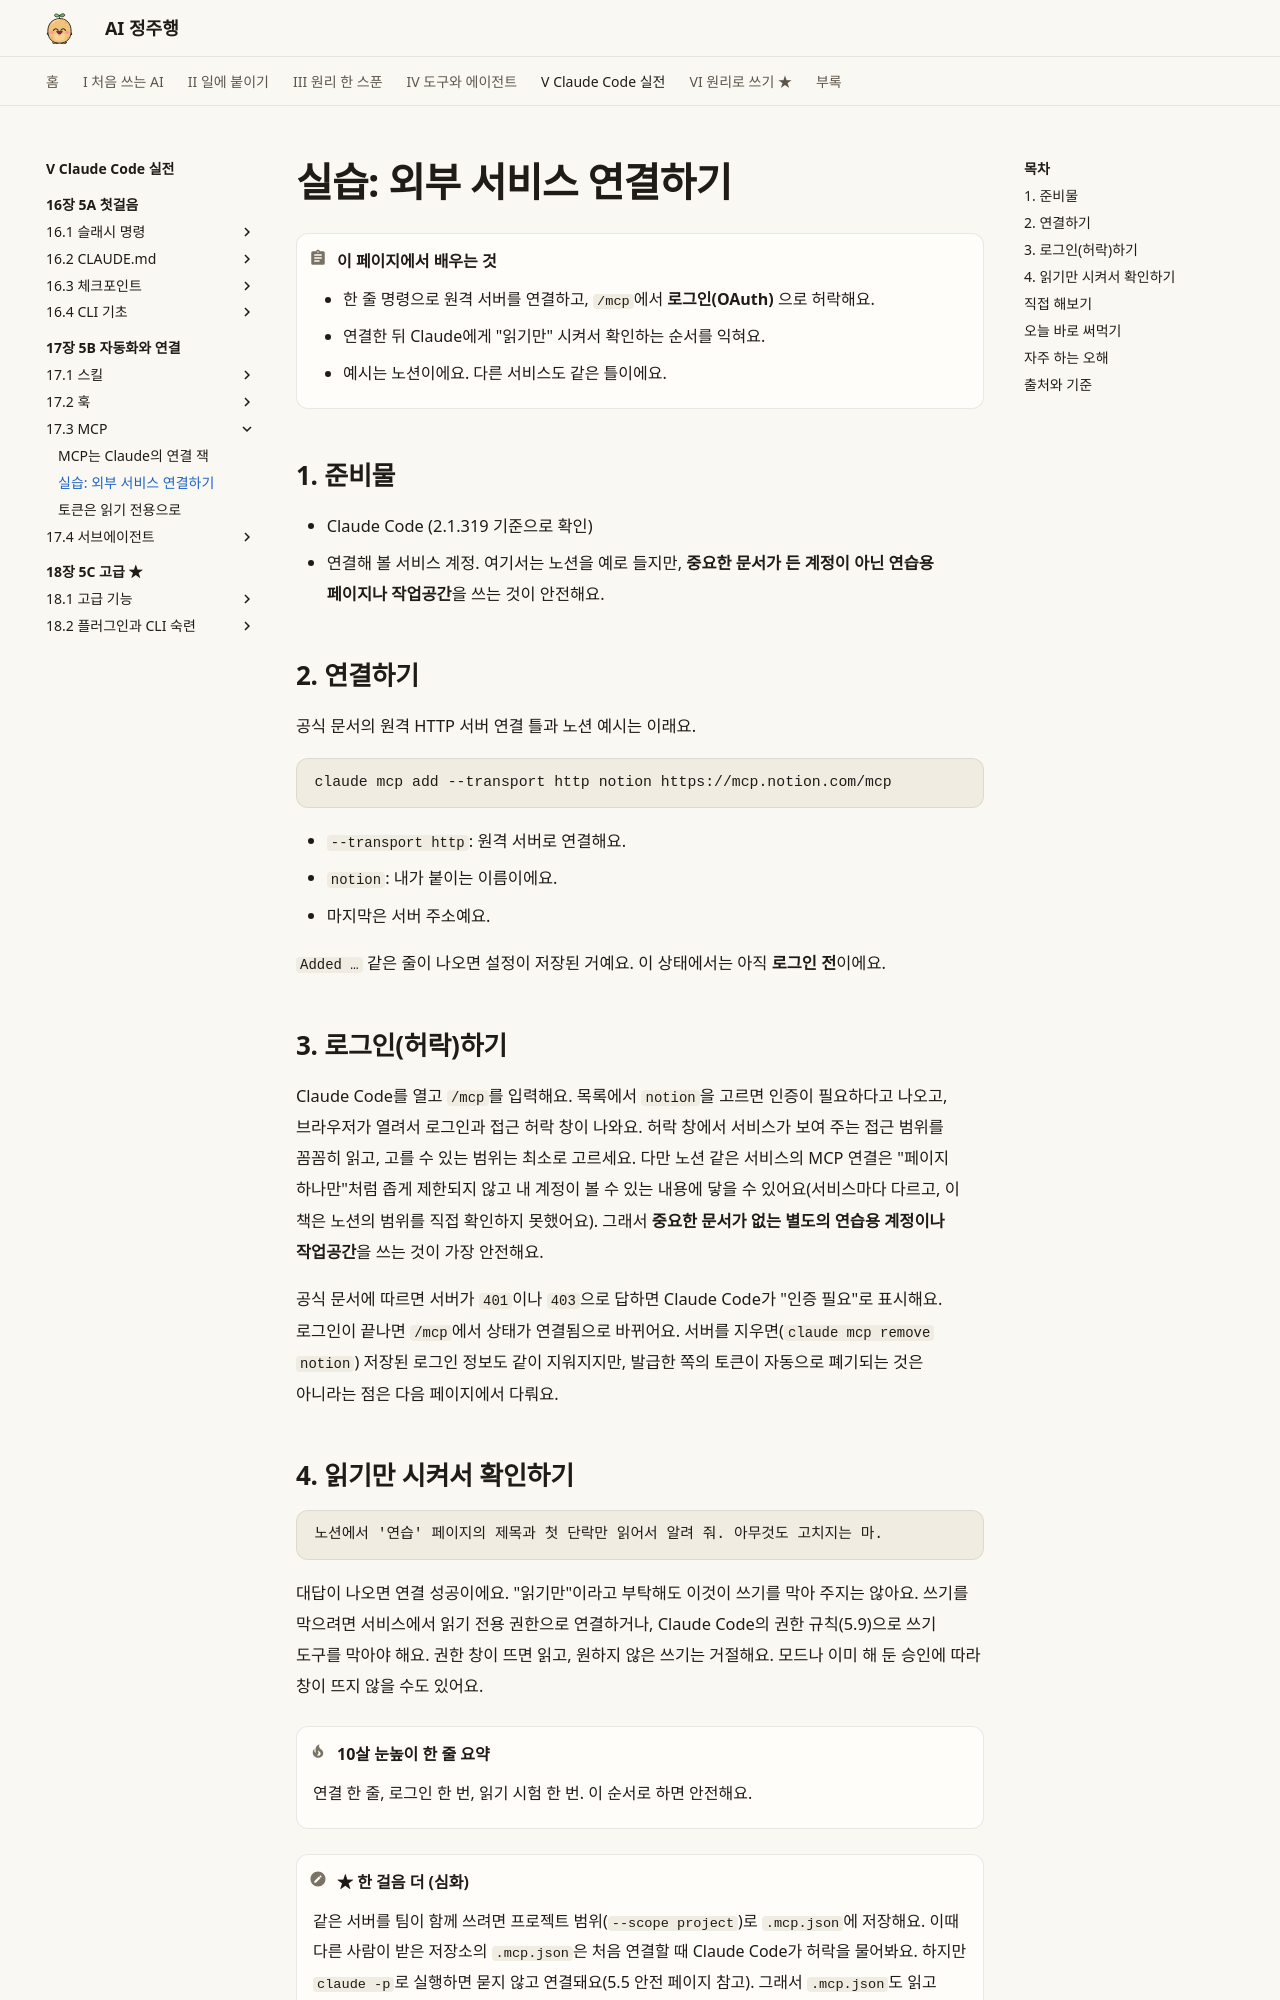

repository: AI-jungjuhang/AI-education · page: part5/ch17/mcp-connect/index.html · generator: mkdocs

# 실습: 외부 서비스 연결하기

!!! abstract "이 페이지에서 배우는 것"
    - 한 줄 명령으로 원격 서버를 연결하고, `/mcp`에서 **로그인(OAuth)** 으로 허락해요.
    - 연결한 뒤 Claude에게 "읽기만" 시켜서 확인하는 순서를 익혀요.
    - 예시는 노션이에요. 다른 서비스도 같은 틀이에요.

## 1. 준비물

- Claude Code (2.1.319 기준으로 확인)
- 연결해 볼 서비스 계정. 여기서는 노션을 예로 들지만, **중요한 문서가 든 계정이 아닌 연습용 페이지나 작업공간**을 쓰는 것이 안전해요.

## 2. 연결하기

공식 문서의 원격 HTTP 서버 연결 틀과 노션 예시는 이래요.

```bash
claude mcp add --transport http notion https://mcp.notion.com/mcp
```

- `--transport http`: 원격 서버로 연결해요.
- `notion`: 내가 붙이는 이름이에요.
- 마지막은 서버 주소예요.

`Added …` 같은 줄이 나오면 설정이 저장된 거예요. 이 상태에서는 아직 **로그인 전**이에요.

## 3. 로그인(허락)하기

Claude Code를 열고 `/mcp`를 입력해요. 목록에서 `notion`을 고르면 인증이 필요하다고 나오고, 브라우저가 열려서 로그인과 접근 허락 창이 나와요. 허락 창에서 서비스가 보여 주는 접근 범위를 꼼꼼히 읽고, 고를 수 있는 범위는 최소로 고르세요. 다만 노션 같은 서비스의 MCP 연결은 "페이지 하나만"처럼 좁게 제한되지 않고 내 계정이 볼 수 있는 내용에 닿을 수 있어요(서비스마다 다르고, 이 책은 노션의 범위를 직접 확인하지 못했어요). 그래서 **중요한 문서가 없는 별도의 연습용 계정이나 작업공간**을 쓰는 것이 가장 안전해요.

공식 문서에 따르면 서버가 `401`이나 `403`으로 답하면 Claude Code가 "인증 필요"로 표시해요. 로그인이 끝나면 `/mcp`에서 상태가 연결됨으로 바뀌어요. 서버를 지우면(`claude mcp remove notion`) 저장된 로그인 정보도 같이 지워지지만, 발급한 쪽의 토큰이 자동으로 폐기되는 것은 아니라는 점은 다음 페이지에서 다뤄요.
